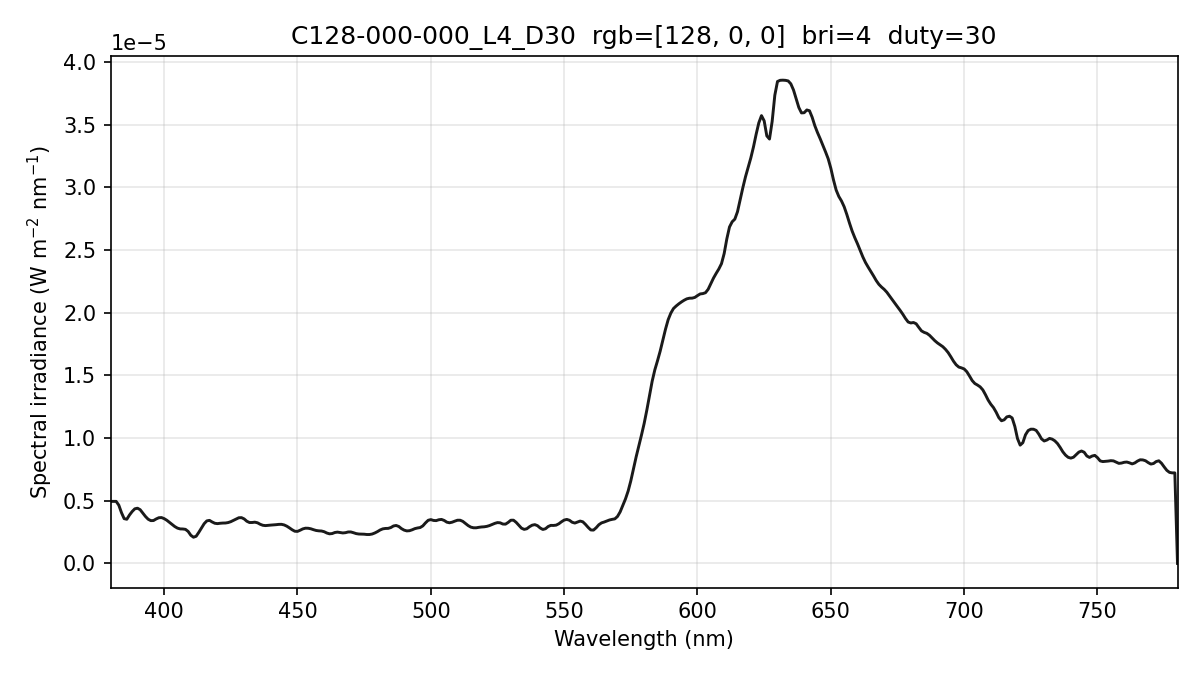

Values plotted in this chart, from the file beside it:
wavelength_nm, spectral_irradiance_W_m2_nm, spectral_irradiance_std_W_m2_nm, spectral_irradiance_uW_cm2_nm, photon_irradiance_photons_m2_s_nm
380, 4.95120122e-06, 4.90922284e-07, 4.95120122e-04, 9.47147116e+12
381, 4.95120122e-06, 4.90922284e-07, 4.95120122e-04, 9.49639609e+12
382, 4.95120122e-06, 4.90922284e-07, 4.95120122e-04, 9.52132101e+12
383, 4.64710469e-06, 3.86147809e-07, 4.64710469e-04, 8.95992755e+12
384, 4.04952746e-06, 2.12782952e-07, 4.04952746e-04, 7.82814461e+12
385, 3.57363334e-06, 2.09346980e-07, 3.57363334e-04, 6.92618342e+12
386, 3.52351895e-06, 2.62292142e-07, 3.52351895e-04, 6.84679278e+12
387, 3.86370020e-06, 2.43887770e-07, 3.86370020e-04, 7.52727275e+12
388, 4.14164442e-06, 1.82430951e-07, 4.14164442e-04, 8.08961406e+12
389, 4.35735161e-06, 1.23630848e-07, 4.35735161e-04, 8.53287680e+12
390, 4.40591729e-06, 1.33291341e-07, 4.40591729e-04, 8.65016148e+12
391, 4.28767037e-06, 5.88182426e-08, 4.28767037e-04, 8.43959128e+12
392, 4.01036566e-06, 1.28084382e-07, 4.01036566e-04, 7.91395009e+12
393, 3.74443876e-06, 1.93418174e-07, 3.74443876e-04, 7.40802688e+12
394, 3.52692930e-06, 1.17785571e-07, 3.52692930e-04, 6.99545945e+12
395, 3.41491921e-06, 8.07174605e-08, 3.41491921e-04, 6.79048505e+12
396, 3.42161946e-06, 1.54908296e-07, 3.42161946e-04, 6.82103315e+12
397, 3.54702895e-06, 1.93666603e-07, 3.54702895e-04, 7.08889440e+12
398, 3.64608356e-06, 2.06418614e-07, 3.64608356e-04, 7.30521425e+12
399, 3.65943206e-06, 1.81646702e-07, 3.65943206e-04, 7.35038101e+12
400, 3.57399656e-06, 1.45501282e-07, 3.57399656e-04, 7.19676611e+12
401, 3.44343856e-06, 1.32305890e-07, 3.44343856e-04, 6.95120311e+12
402, 3.27323424e-06, 1.29892207e-07, 3.27323424e-04, 6.62409277e+12
403, 3.09415775e-06, 1.13334703e-07, 3.09415775e-04, 6.27726936e+12
404, 2.93940135e-06, 5.76587613e-08, 2.93940135e-04, 5.97810477e+12
405, 2.81582641e-06, 7.34540447e-08, 2.81582641e-04, 5.74095534e+12
406, 2.75413513e-06, 1.85723476e-07, 2.75413513e-04, 5.62904275e+12
407, 2.74770295e-06, 2.83106481e-07, 2.74770295e-04, 5.62972858e+12
408, 2.71829024e-06, 3.48330959e-07, 2.71829024e-04, 5.58314949e+12
409, 2.55131062e-06, 3.68765841e-07, 2.55131062e-04, 5.25303038e+12
410, 2.24676410e-06, 3.42058095e-07, 2.24676410e-04, 4.63729368e+12
411, 2.09042566e-06, 2.71688410e-07, 2.09042566e-04, 4.32513648e+12
412, 2.16775993e-06, 2.05283252e-07, 2.16775993e-04, 4.49605554e+12
413, 2.48132056e-06, 2.15666927e-07, 2.48132056e-04, 5.15888912e+12
414, 2.82212828e-06, 2.09606673e-07, 2.82212828e-04, 5.88166601e+12
415, 3.17090773e-06, 1.59198321e-07, 3.17090773e-04, 6.62452844e+12
416, 3.39370330e-06, 1.85311183e-07, 3.39370330e-04, 7.10706796e+12
417, 3.43581149e-06, 2.07440335e-07, 3.43581149e-04, 7.21254691e+12
418, 3.30751374e-06, 1.71634070e-07, 3.30751374e-04, 6.95987125e+12
419, 3.20428493e-06, 1.42637857e-07, 3.20428493e-04, 6.75878168e+12
420, 3.17541052e-06, 1.35690929e-07, 3.17541052e-04, 6.71386242e+12
421, 3.20402727e-06, 1.24612077e-07, 3.20402727e-04, 6.79049708e+12
422, 3.22075149e-06, 9.32782688e-08, 3.22075149e-04, 6.84215542e+12
423, 3.22558390e-06, 4.91059934e-08, 3.22558390e-04, 6.86865934e+12
424, 3.26050368e-06, 6.18706869e-08, 3.26050368e-04, 6.95943237e+12
425, 3.33180636e-06, 1.01473556e-07, 3.33180636e-04, 7.12839817e+12
426, 3.43829191e-06, 1.38551531e-07, 3.43829191e-04, 7.37353273e+12
427, 3.54273827e-06, 1.80519806e-07, 3.54273827e-04, 7.61535601e+12
428, 3.64415984e-06, 2.72241309e-07, 3.64415984e-04, 7.85171368e+12
429, 3.65279126e-06, 3.35089905e-07, 3.65279126e-04, 7.88869953e+12
430, 3.55109324e-06, 3.04386030e-07, 3.55109324e-04, 7.68694544e+12
431, 3.36555640e-06, 1.87041298e-07, 3.36555640e-04, 7.30226199e+12
432, 3.26382268e-06, 7.90587469e-08, 3.26382268e-04, 7.09796037e+12
433, 3.26525536e-06, 2.47309249e-08, 3.26525536e-04, 7.11751376e+12
434, 3.29122095e-06, 5.57830867e-08, 3.29122095e-04, 7.19068121e+12
435, 3.24198029e-06, 5.39642408e-08, 3.24198029e-04, 7.09942041e+12
436, 3.12533587e-06, 2.06445421e-07, 3.12533587e-04, 6.85972101e+12
437, 3.04287812e-06, 3.20761573e-07, 3.04287812e-04, 6.69405478e+12
438, 3.01767063e-06, 3.62552537e-07, 3.01767063e-04, 6.65379190e+12
439, 3.03976479e-06, 3.37501392e-07, 3.03976479e-04, 6.71781079e+12
... 341 more rows
